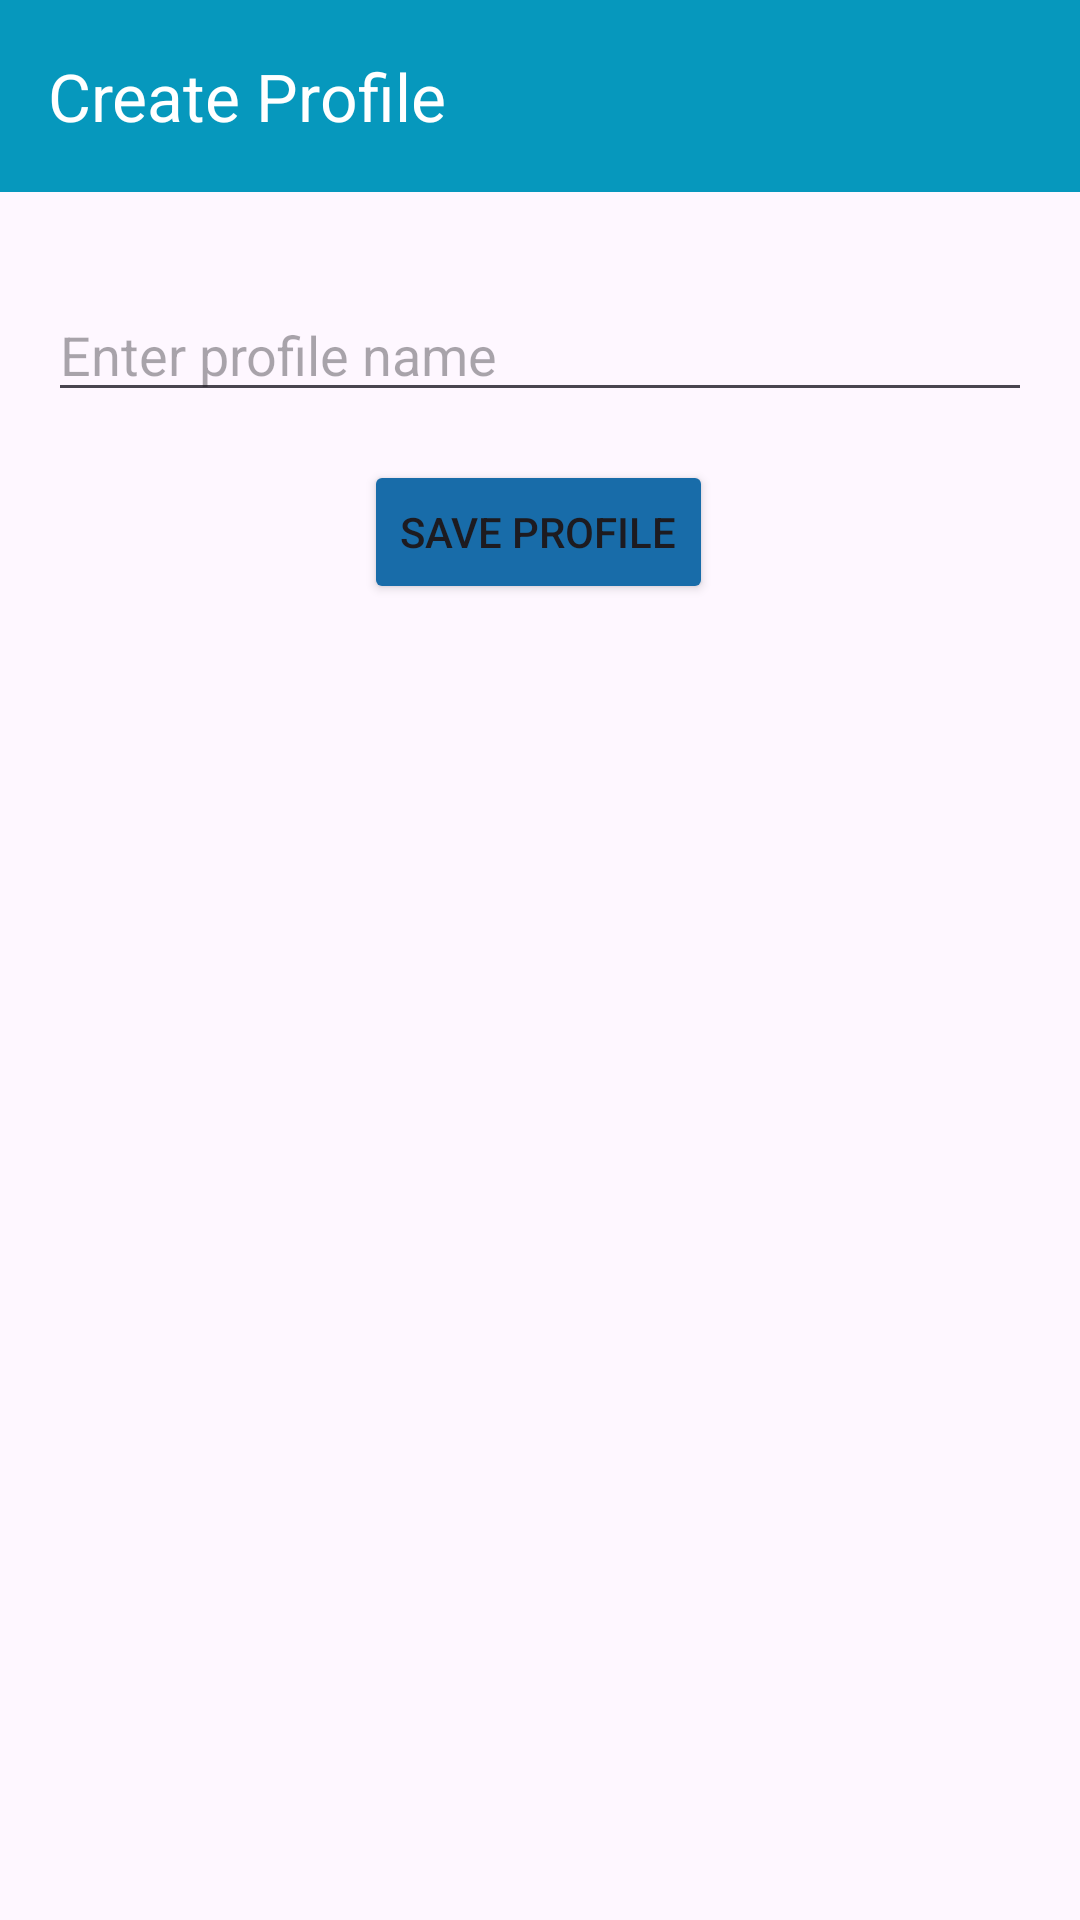

Write the Android layout XML for this screen, with the resource values it uses.
<!-- AndroidManifest.xml: activity theme Theme.FocusNest -->
<!-- res/layout/activity_create_profile.xml -->
<?xml version="1.0" encoding="utf-8"?>
<androidx.constraintlayout.widget.ConstraintLayout
    xmlns:android="http://schemas.android.com/apk/res/android"
    xmlns:app="http://schemas.android.com/apk/res-auto"
    xmlns:tools="http://schemas.android.com/tools"
    android:layout_width="match_parent"
    android:layout_height="match_parent">

    <EditText
        android:id="@+id/profile_name_input"
        android:layout_width="0dp"
        android:layout_height="wrap_content"
        android:layout_marginStart="16dp"
        android:layout_marginTop="32dp"
        android:layout_marginEnd="16dp"
        android:hint="Enter profile name"
        android:inputType="textPersonName"
        app:layout_constraintEnd_toEndOf="parent"
        app:layout_constraintHorizontal_bias="0.0"
        app:layout_constraintStart_toStartOf="parent"
        app:layout_constraintTop_toBottomOf="@+id/toolbar" />

    <Button
        android:id="@+id/save_profile_button"
        android:layout_width="wrap_content"
        android:layout_height="wrap_content"
        android:layout_marginTop="16dp"
        android:backgroundTint="@color/dark_blue"
        android:text="Save Profile"

        app:layout_constraintEnd_toEndOf="parent"
        app:layout_constraintHorizontal_bias="0.498"
        app:layout_constraintStart_toStartOf="parent"
        app:layout_constraintTop_toBottomOf="@id/profile_name_input" />

    <androidx.appcompat.widget.Toolbar
        android:id="@+id/toolbar"
        android:layout_width="match_parent"
        android:layout_height="wrap_content"
        android:background="@color/blue"
        android:minHeight="?attr/actionBarSize"
        android:theme="?attr/actionBarTheme"
        app:layout_constraintEnd_toEndOf="parent"
        app:layout_constraintStart_toStartOf="parent"
        app:layout_constraintTop_toTopOf="parent"
        app:title="Create Profile"
        app:titleTextColor="@color/white" />

</androidx.constraintlayout.widget.ConstraintLayout>
<!-- resources referenced by this layout -->
<resources>
  <color name="blue">#0698BD</color>
  <color name="dark_blue">#186CA9</color>
  <color name="white">#FFFFFF</color>
  <style name="Theme.FocusNest" parent="Base.Theme.FocusNest" />
  <style name="Base.Theme.FocusNest" parent="Theme.Material3.DayNight.NoActionBar">
          
          
      </style>
</resources>
